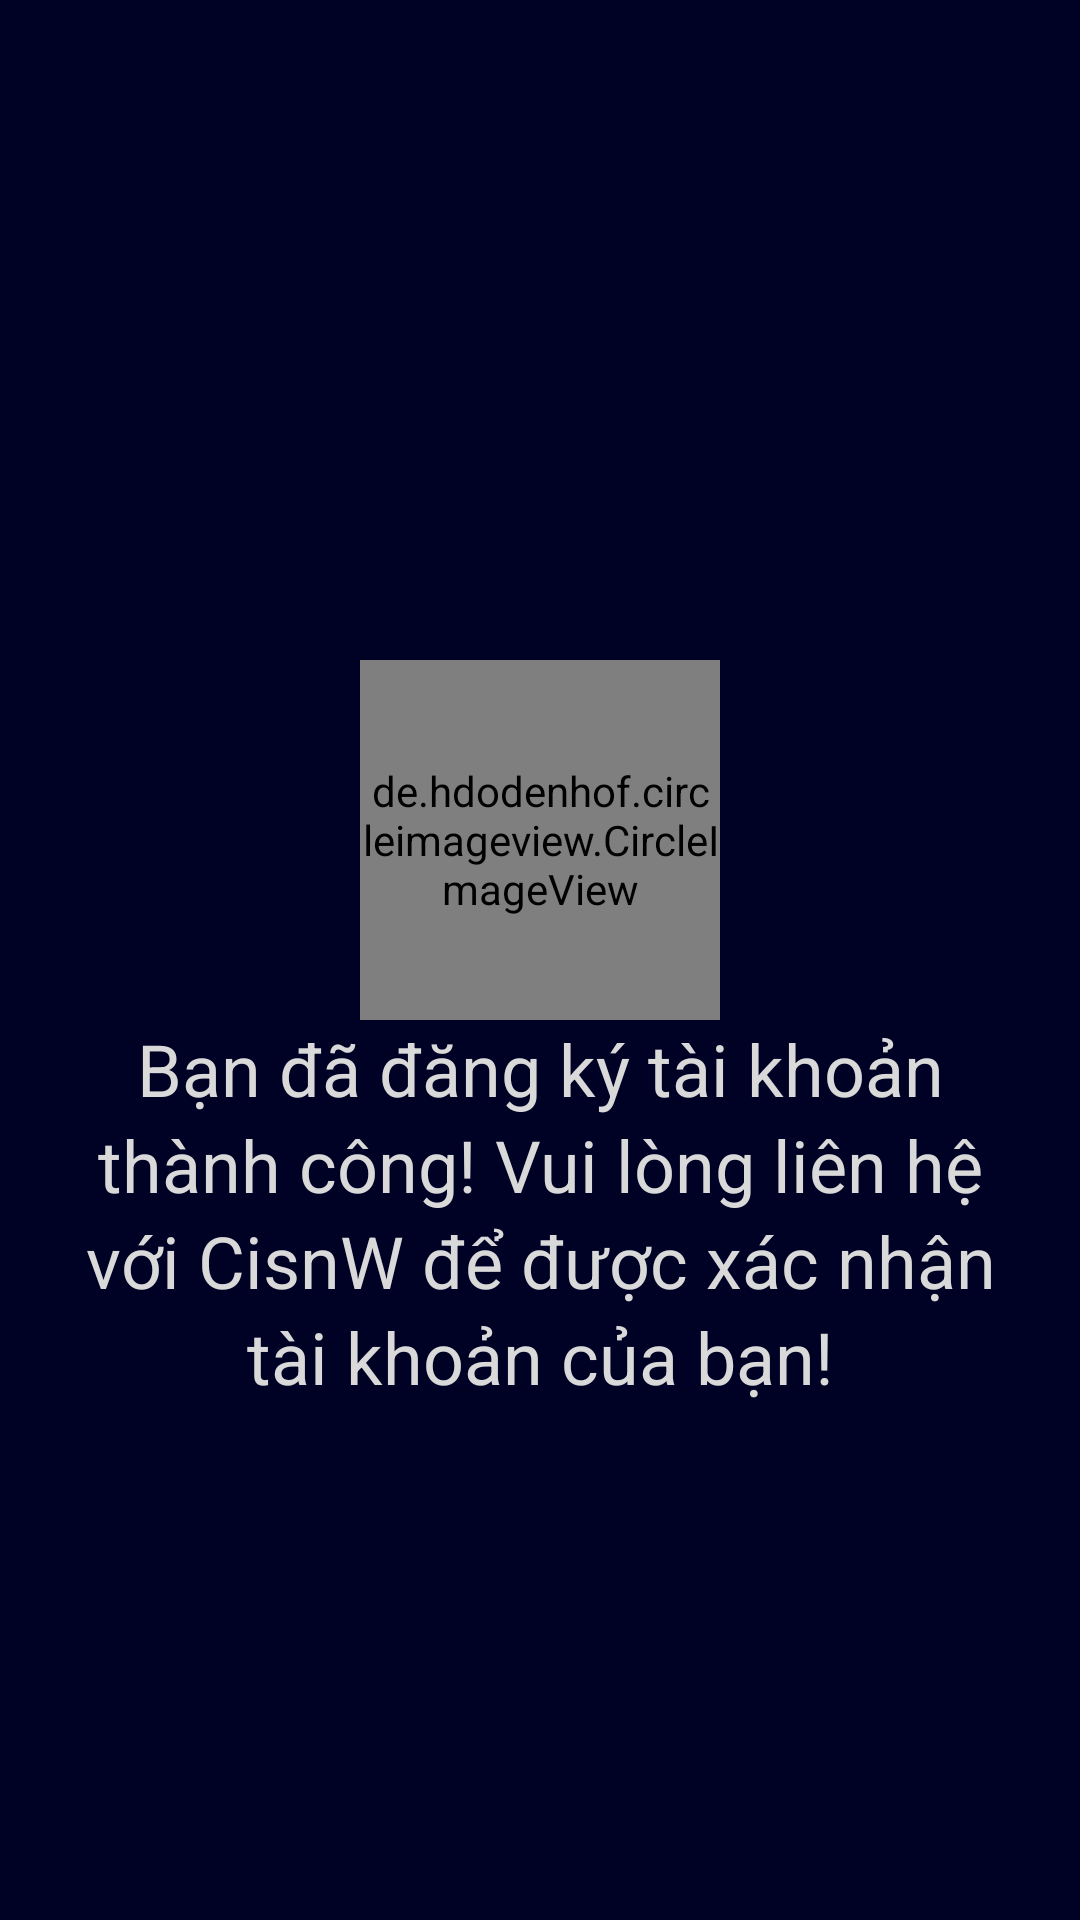

Layout XML and referenced resources for this Android screen:
<!-- AndroidManifest.xml: application theme Theme.Music_app_artist -->
<!-- res/layout/activity_notification.xml -->
<?xml version="1.0" encoding="utf-8"?>
<androidx.constraintlayout.widget.ConstraintLayout xmlns:android="http://schemas.android.com/apk/res/android"
    xmlns:app="http://schemas.android.com/apk/res-auto"
    xmlns:tools="http://schemas.android.com/tools"
    android:layout_width="match_parent"
    android:layout_height="match_parent"
    android:background="@color/neutral0"
    tools:context=".activities.NotificationActivity">

    <LinearLayout
        android:id="@+id/linearLayout"
        android:layout_width="0dp"
        android:layout_height="wrap_content"
        android:layout_marginStart="@dimen/spacing_16dp"
        android:layout_marginTop="220dp"
        android:layout_marginEnd="@dimen/spacing_16dp"
        android:gravity="center"
        android:orientation="vertical"
        app:layout_constraintEnd_toEndOf="parent"
        app:layout_constraintHorizontal_bias="0.0"
        app:layout_constraintStart_toStartOf="parent"
        app:layout_constraintTop_toTopOf="parent">

        <de.hdodenhof.circleimageview.CircleImageView
            android:layout_width="@dimen/image_120dp"
            android:layout_height="@dimen/image_120dp"
            android:src="@drawable/social_media" />

        <TextView
            style="@style/TextAppearance.App.HeadlineSmall"
            android:layout_width="wrap_content"
            android:layout_height="wrap_content"
            android:gravity="center"
            android:text="@string/notification_register"
            android:textColor="@color/neutral4" />

    </LinearLayout>

</androidx.constraintlayout.widget.ConstraintLayout>
<!-- resources referenced by this layout -->
<resources>
  <color name="neutral0">#000225</color>
  <color name="neutral4">#D9D9D9</color>
  <dimen name="image_120dp">120dp</dimen>
  <dimen name="spacing_16dp">16dp</dimen>
  <string name="notification_register">Bạn đã đăng ký tài khoản thành công! Vui lòng liên hệ với CisnW để được xác nhận tài khoản của bạn!</string>
  <style name="TextAppearance.App.HeadlineSmall" parent="TextAppearance.Material3.HeadlineSmall">
          <item name="fontFamily">@font/lexend_bold</item>
          <item name="android:letterSpacing">0</item>
      </style>
  <style name="Theme.Music_app_artist" parent="Base.Theme.Music_app_artist" />
  <style name="Base.Theme.Music_app_artist" parent="Theme.Material3.DayNight.NoActionBar">
          <item name="colorPrimary">@color/primary</item>
          <item name="colorPrimaryContainer">@color/primary</item>
          <item name="colorOnPrimaryContainer">@color/neutral5</item>
          <item name="colorOnSurfaceVariant">@color/neutral4</item>
          <item name="colorOnSurface">@color/primary</item>
          <item name="colorOnSecondaryContainer">@color/primary</item>
          <item name="colorSurfaceContainerHighest">@color/neutral2</item>
          <item name="colorError">@color/accent_error</item>
          <item name="android:colorBackground">@color/neutral0</item>
          <item name="android:statusBarColor">@color/neutral0</item>
  
          <item name="fontFamily">@font/lexend_semibold</item>
      </style>
  <color name="primary">#0052F9</color>
  <color name="neutral5">#FFFFFF</color>
  <color name="neutral2">#191A4F</color>
  <color name="accent_error">#FFA7A9</color>
</resources>
